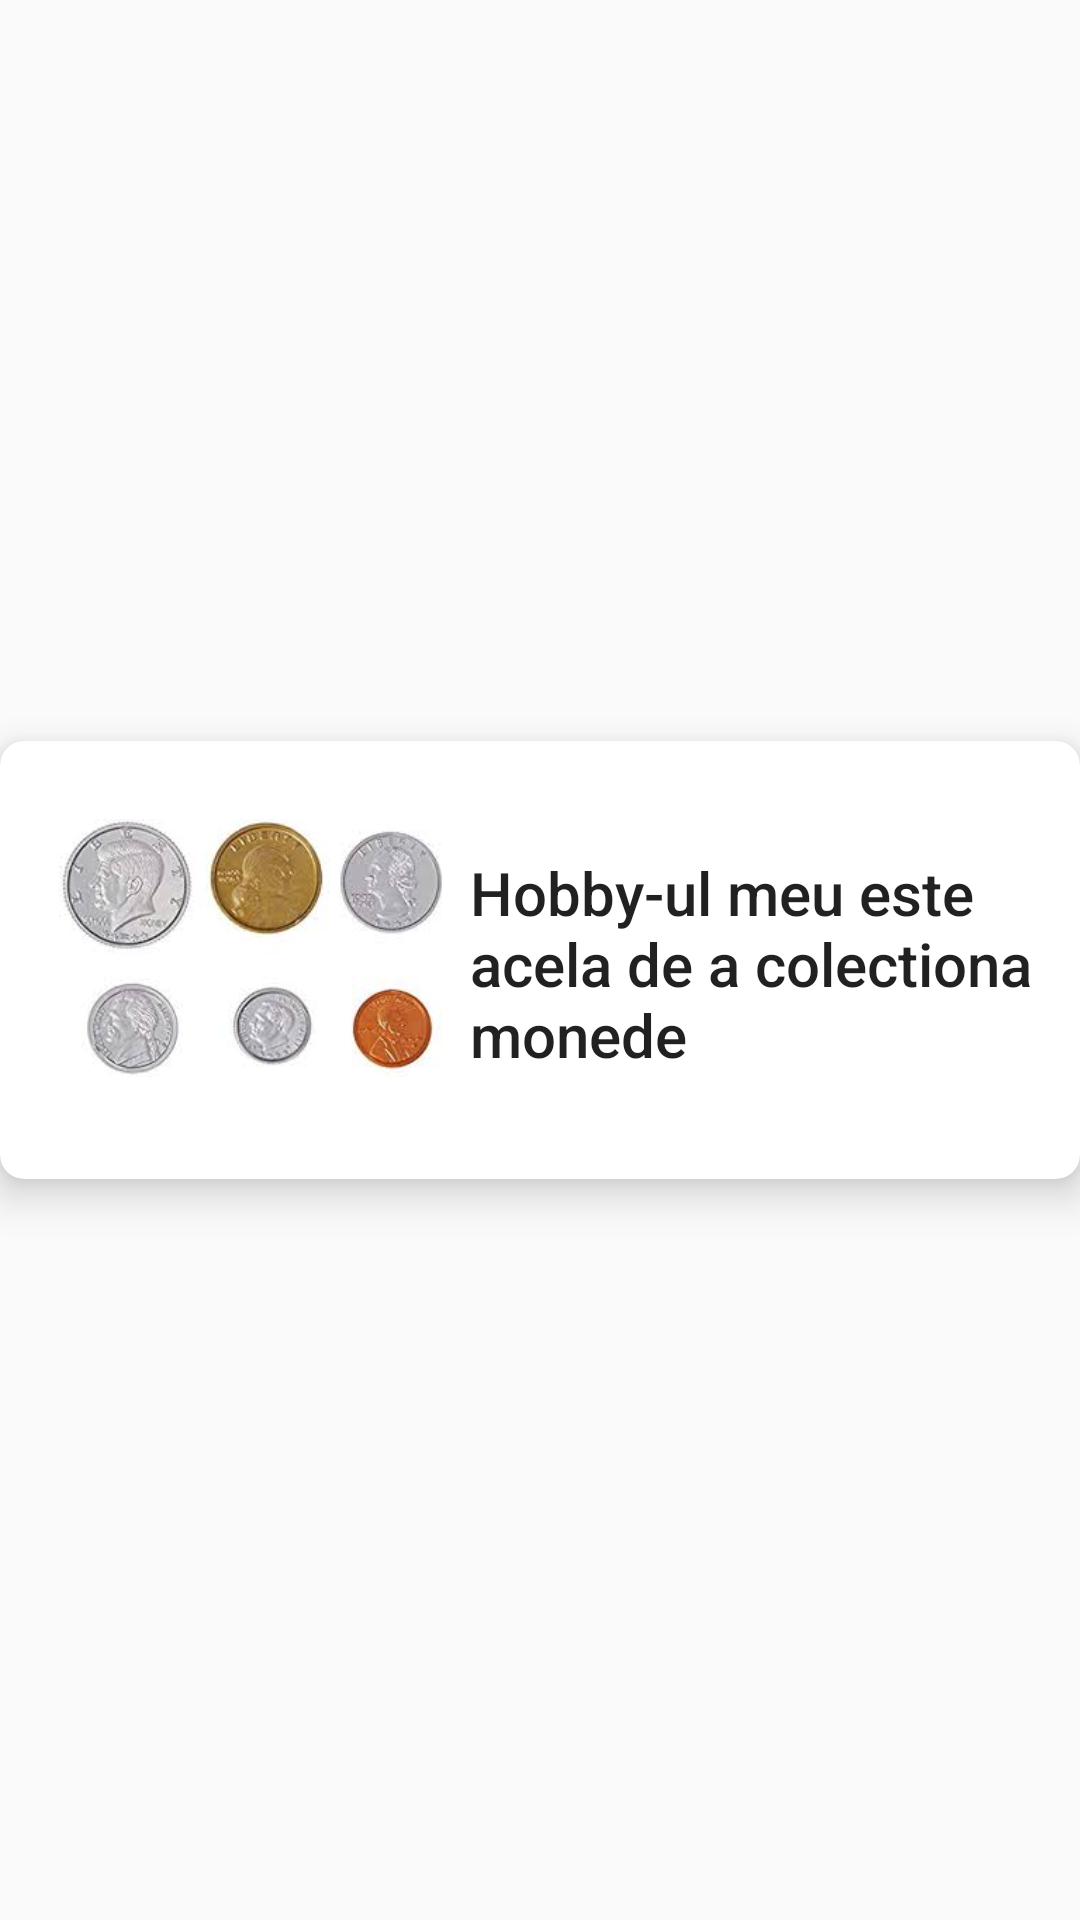

This screen was rendered from an Android layout file. Write that file and the resources it references.
<!-- AndroidManifest.xml: application theme AppTheme -->
<!-- res/layout/activity_hobby_card.xml -->
<?xml version="1.0" encoding="utf-8"?>
<android.support.constraint.ConstraintLayout xmlns:android="http://schemas.android.com/apk/res/android"
    xmlns:app="http://schemas.android.com/apk/res-auto"
    xmlns:tools="http://schemas.android.com/tools"
    android:layout_width="match_parent"
    android:layout_height="match_parent"
    android:padding="@dimen/size_16"
    tools:context=".codechallenge1.HobbyCardActivity">

    <android.support.v7.widget.CardView
        android:layout_width="match_parent"
        android:layout_height="wrap_content"
        app:cardCornerRadius="8dp"
        app:cardElevation="8dp"
        app:layout_constraintBottom_toBottomOf="parent"
        app:layout_constraintEnd_toEndOf="parent"
        app:layout_constraintStart_toStartOf="parent"
        app:layout_constraintTop_toTopOf="parent">

        <android.support.constraint.ConstraintLayout
            android:layout_width="match_parent"
            android:layout_height="match_parent">

            <TextView
                android:id="@+id/textView"
                android:layout_width="0dp"
                android:layout_height="wrap_content"
                android:layout_marginStart="8dp"
                android:layout_marginLeft="8dp"
                android:layout_marginTop="16dp"
                android:layout_marginEnd="8dp"
                android:layout_marginRight="8dp"
                android:layout_marginBottom="8dp"
                android:text="@string/hobby_ul_meu_este_acela_de_a_colectiona_monede"
                android:textAppearance="@style/TextAppearance.AppCompat.Title"
                app:layout_constraintBottom_toBottomOf="parent"
                app:layout_constraintEnd_toEndOf="parent"
                app:layout_constraintHorizontal_bias="1.0"
                app:layout_constraintStart_toEndOf="@+id/imageView2"
                app:layout_constraintTop_toTopOf="parent"
                app:layout_constraintVertical_bias="0.44" />


            <ImageView
                android:id="@+id/imageView2"
                android:layout_width="129dp"
                android:layout_height="122dp"
                android:layout_marginLeft="16dp"
                android:layout_marginTop="8dp"
                android:layout_marginEnd="8dp"
                android:layout_marginRight="8dp"
                android:layout_marginBottom="16dp"
                android:src="@drawable/download"
                app:layout_constraintBottom_toBottomOf="parent"
                app:layout_constraintEnd_toEndOf="parent"
                app:layout_constraintHorizontal_bias="0.088"
                app:layout_constraintStart_toStartOf="parent"
                app:layout_constraintTop_toTopOf="parent"
                app:layout_constraintVertical_bias="0.73" />


        </android.support.constraint.ConstraintLayout>
    </android.support.v7.widget.CardView>

</android.support.constraint.ConstraintLayout>
<!-- resources referenced by this layout -->
<resources>
  <!-- drawable download: jpg bitmap (drawable, 8367 bytes) -->
  <string name="hobby_ul_meu_este_acela_de_a_colectiona_monede">Hobby-ul meu este acela de a colectiona monede</string>
  <style name="AppTheme" parent="Theme.AppCompat.Light.DarkActionBar">
          
          <item name="colorPrimary">@color/colorPrimary</item>
          <item name="colorPrimaryDark">@color/colorPrimaryDark</item>
          <item name="colorAccent">@color/colorAccent</item>
  
          <item name="android:colorControlHighlight">@color/red</item>
          <item name="android:colorControlActivated">@color/green</item>
          <item name="android:selectableItemBackgroundBorderless">@color/blue</item>
  
      </style>
  <color name="colorPrimary">#008577</color>
  <color name="colorPrimaryDark">#00574B</color>
  <color name="colorAccent">#D81B60</color>
  <color name="red">#B40000</color>
  <color name="green">#33691E</color>
  <color name="blue">#303F9F</color>
</resources>
